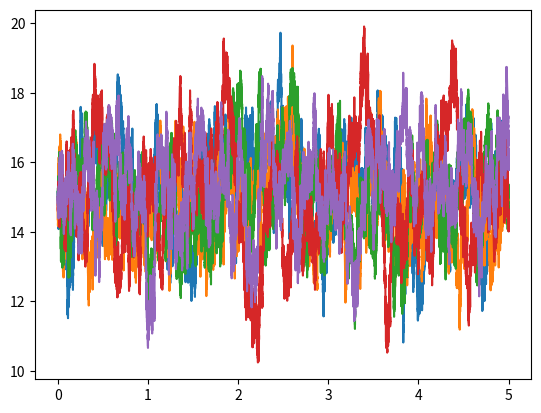

Write Python code to recreate this figure.
import matplotlib.pyplot as plt
import numpy as np
import random as rd



Lambda=20
Mu=15
Sigma=8
T=5
Nmc=100000
dt=T/Nmc
N=5
X0=X1=X2=15
X3=X4=X5=12

def marche(X0):
	X=[X0]
	t=[0]
	for i in range(Nmc):
		t.append(t[i]+dt)
		X.append(X[i]*(np.exp(-Lambda*dt))+Mu*(1-np.exp(-Lambda*dt))+Sigma*np.sqrt(dt)*np.random.normal())
	return t,X
#print(marche(15))

def affichage(n):
	for _ in range(n):
		t,X=marche(15)
		plt.plot(t,X)
	plt.show()
	return 1
#print(affichage(10))


def multi_marche(condition_intiale):
	A=[]
	for x in condition_intiale:
		t,X=marche(x)
		A.append(X)
	return A
#print(multi_marche([15,15,15,15,15]))

def affichage_multi(condition_intiale):
	A=multi_marche(condition_intiale)
	t=[i*T/Nmc for i in range(Nmc+1)]
	for j in range(len(A)):
		plt.plot(t,A[j])
	plt.show()
	return 1
	
print(affichage_multi([15,15,15,15,15]))
'''j'ai ici le moyen d'avoir la matrice de fluctuation du prosto'''

	
	
	
	
	
	
	
	
	
	
	
	
